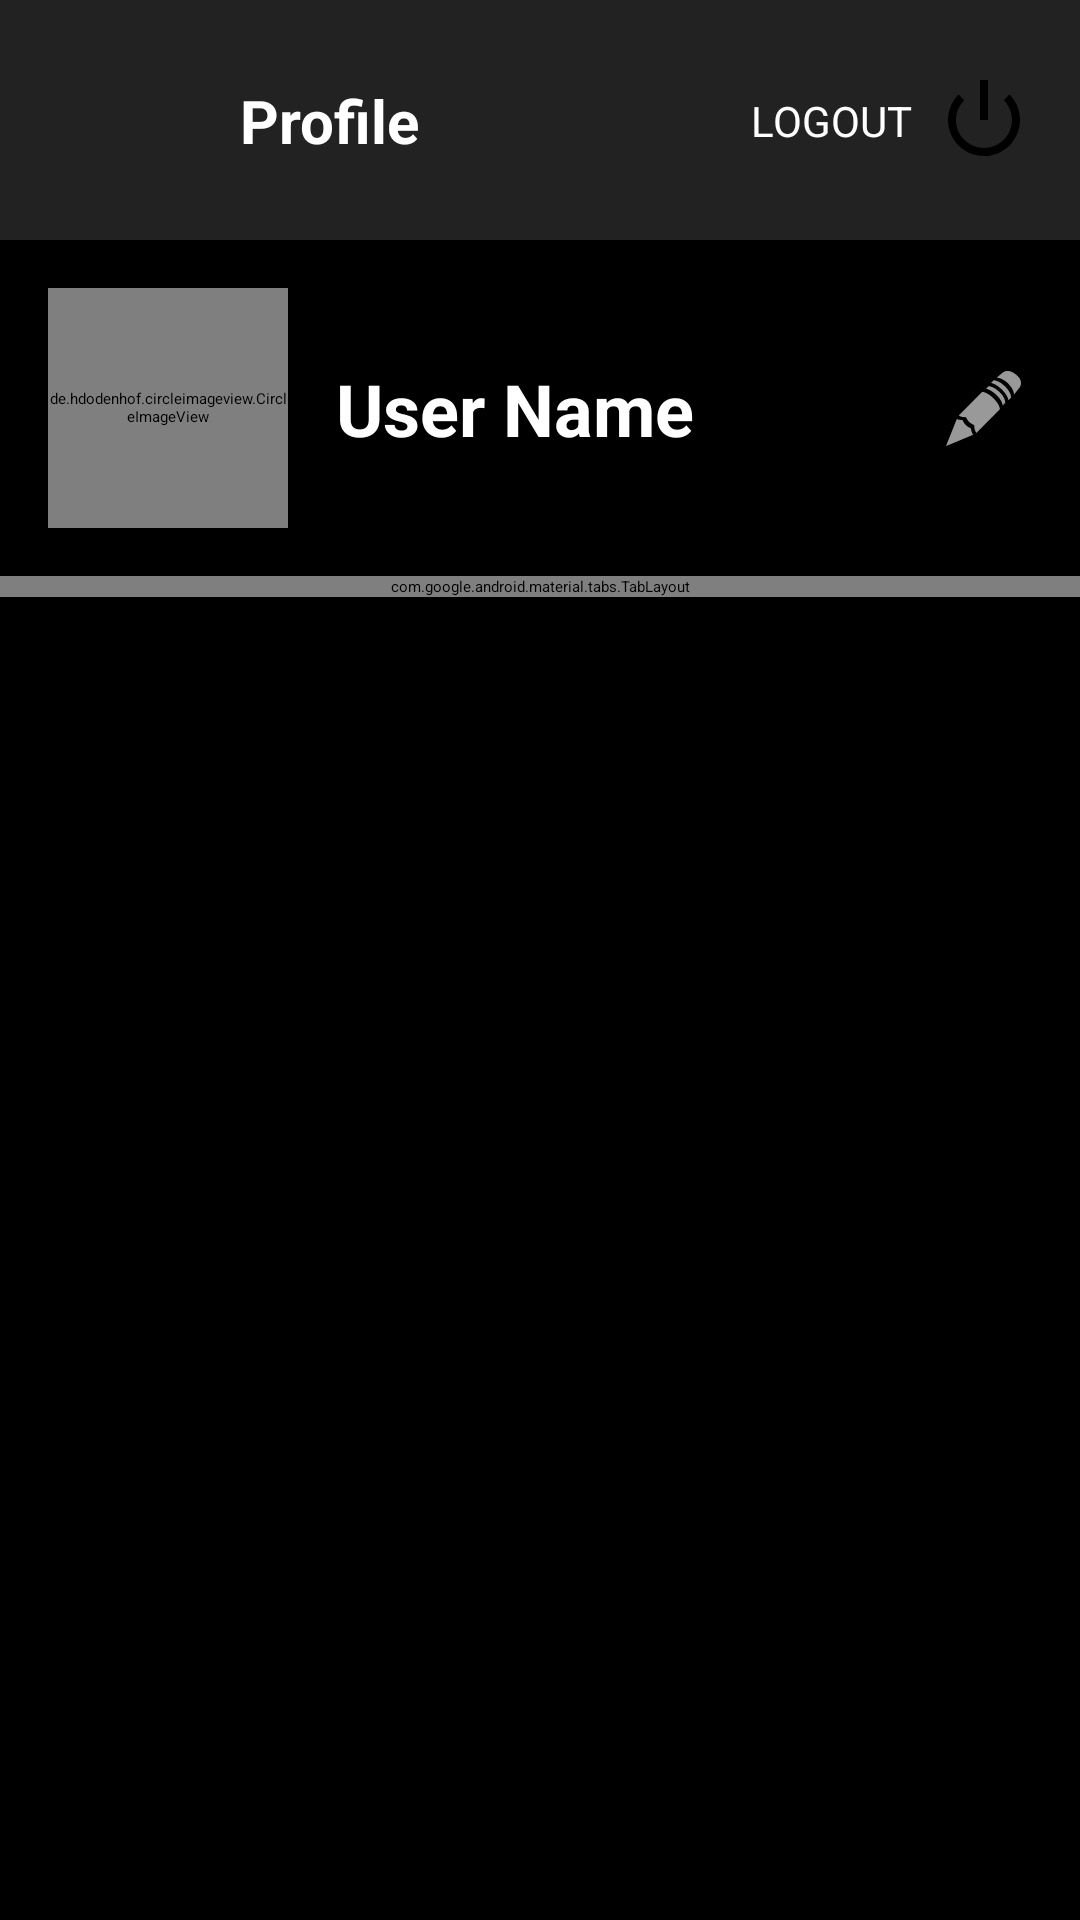

The Android layout XML behind this screen, and the referenced resources:
<!-- AndroidManifest.xml: application theme Theme.Booksy.Splash -->
<!-- res/layout/fragment_user_profile.xml -->
<FrameLayout xmlns:android="http://schemas.android.com/apk/res/android"
    xmlns:app="http://schemas.android.com/apk/res-auto"
    android:id="@+id/profileRoot"
    android:layout_width="match_parent"
    android:layout_height="match_parent"
    android:background="@color/booksy_background">

    <LinearLayout
        android:id="@+id/contentLayout"
        android:orientation="vertical"
        android:layout_width="match_parent"
        android:layout_height="match_parent">

        <androidx.constraintlayout.widget.ConstraintLayout
            android:layout_width="match_parent"
            android:layout_height="wrap_content"
            android:background="@color/booksy_surface"
            android:padding="16dp">

            <ImageButton
                android:id="@+id/backToHomeButton"
                android:layout_width="48dp"
                android:layout_height="48dp"
                android:src="@drawable/ic_arrow_back"
                android:background="?attr/selectableItemBackgroundBorderless"
                android:contentDescription="Back to Home"
                app:layout_constraintStart_toStartOf="parent"
                app:layout_constraintTop_toTopOf="parent"
                app:layout_constraintBottom_toBottomOf="parent"
                app:tint="@color/booksy_text_primary" />

            <TextView
                android:layout_width="wrap_content"
                android:layout_height="wrap_content"
                android:text="Profile"
                android:textSize="20sp"
                android:textStyle="bold"
                android:textColor="@color/booksy_text_primary"
                app:layout_constraintStart_toEndOf="@id/backToHomeButton"
                app:layout_constraintTop_toTopOf="parent"
                app:layout_constraintBottom_toBottomOf="parent"
                android:layout_marginStart="16dp" />

            <TextView
                android:id="@+id/logoutText"
                android:layout_width="wrap_content"
                android:layout_height="wrap_content"
                android:text="LOGOUT"
                android:textColor="@color/booksy_text_primary"
                android:textSize="14sp"
                android:layout_marginEnd="8dp"
                app:layout_constraintEnd_toStartOf="@id/logoutButton"
                app:layout_constraintTop_toTopOf="@id/logoutButton"
                app:layout_constraintBottom_toBottomOf="@id/logoutButton" />

            <ImageButton
                android:id="@+id/logoutButton"
                android:layout_width="32dp"
                android:layout_height="32dp"
                android:src="@android:drawable/ic_lock_power_off"
                android:background="?attr/selectableItemBackgroundBorderless"
                android:contentDescription="Logout"
                app:layout_constraintEnd_toEndOf="parent"
                app:layout_constraintTop_toTopOf="parent"
                app:layout_constraintBottom_toBottomOf="parent"
                app:tint="@color/booksy_text_primary" />
        </androidx.constraintlayout.widget.ConstraintLayout>

        <androidx.constraintlayout.widget.ConstraintLayout
            android:layout_width="match_parent"
            android:layout_height="wrap_content"
            android:padding="16dp"
            android:background="@android:color/transparent">

            <de.hdodenhof.circleimageview.CircleImageView
                android:id="@+id/userImage"
                android:layout_width="80dp"
                android:layout_height="80dp"
                android:src="@drawable/default_profile"
                app:civ_border_width="3dp"
                app:civ_border_color="#FFFFFF"
                app:civ_border_overlay="true"
                app:layout_constraintStart_toStartOf="parent"
                app:layout_constraintTop_toTopOf="parent" />

            <TextView
                android:id="@+id/userName"
                android:layout_width="0dp"
                android:layout_height="wrap_content"
                android:text="User Name"
                android:textSize="24sp"
                android:textStyle="bold"
                android:textColor="@color/booksy_text_primary"
                android:layout_marginStart="16dp"
                app:layout_constraintStart_toEndOf="@id/userImage"
                app:layout_constraintTop_toTopOf="@id/userImage"
                app:layout_constraintBottom_toBottomOf="@id/userImage"
                app:layout_constraintEnd_toStartOf="@id/editProfileButton" />

            <ImageButton
                android:id="@+id/editProfileButton"
                android:layout_width="32dp"
                android:layout_height="32dp"
                android:src="@android:drawable/ic_menu_edit"
                android:background="?attr/selectableItemBackgroundBorderless"
                android:contentDescription="Edit Profile"
                app:layout_constraintEnd_toEndOf="parent"
                app:layout_constraintTop_toTopOf="@id/userName"
                app:layout_constraintBottom_toBottomOf="@id/userName"
                app:tint="@color/booksy_text_primary" />

        </androidx.constraintlayout.widget.ConstraintLayout>

        <com.google.android.material.tabs.TabLayout
            android:id="@+id/tabLayout"
            android:layout_width="match_parent"
            android:layout_height="wrap_content"
            app:tabMode="fixed"
            app:tabGravity="fill"
            android:background="@color/booksy_surface"
            app:tabIndicatorColor="@color/white"
            app:tabTextColor="@color/booksy_text_secondary"
            app:tabSelectedTextColor="@color/booksy_text_primary" />

        <androidx.viewpager2.widget.ViewPager2
            android:id="@+id/viewPager"
            android:layout_width="match_parent"
            android:layout_height="0dp"
            android:layout_weight="1" />
    </LinearLayout>

    <FrameLayout
        android:id="@+id/loadingOverlay"
        android:layout_width="match_parent"
        android:layout_height="match_parent"
        android:background="@color/booksy_overlay"
        android:visibility="gone"
        android:clickable="true"
        android:focusable="true">

        <ProgressBar
            android:id="@+id/loadingSpinner"
            android:layout_width="48dp"
            android:layout_height="48dp"
            android:layout_gravity="center" />
    </FrameLayout>
</FrameLayout>
<!-- resources referenced by this layout -->
<resources>
  <color name="booksy_background">#000000</color>
  <color name="booksy_overlay">#88000000</color>
  <color name="booksy_surface">#222222</color>
  <color name="booksy_text_primary">#FFFFFF</color>
  <color name="booksy_text_secondary">#DDDDDD</color>
  <color name="white">#FFFFFF</color>
  <!-- drawable default_profile: png bitmap (drawable, 417312 bytes) -->
  <style name="Theme.Booksy.Splash" parent="Theme.SplashScreen">
          <item name="android:windowSplashScreenAnimatedIcon">@drawable/booksy_logo</item>
          <item name="android:windowSplashScreenBackground">#121212</item>
          <item name="android:windowSplashScreenIconBackgroundColor">@android:color/transparent</item>
          <item name="postSplashScreenTheme">@style/Theme.Booksy</item>
      </style>
  <!-- drawable booksy_logo: png bitmap (drawable, 17070 bytes) -->
  <style name="Theme.Booksy" parent="Theme.Material3.DayNight.NoActionBar">
          <item name="colorSurface">@color/booksy_surface</item>
          <item name="colorPrimary">@color/white</item>
          <item name="colorOnPrimary">@color/black</item>
          <item name="android:colorBackground">@color/booksy_background</item>
          <item name="android:navigationBarColor">@color/black</item>
          <item name="android:statusBarColor">@android:color/transparent</item>
          <item name="buttonStyle">@style/BooksyButton.White</item>
          <item name="fontFamily">@font/volkhov_family</item>
          <item name="android:windowTranslucentStatus">true</item>
          <item name="android:windowTranslucentNavigation">true</item>
      </style>
  <color name="black">#000000</color>
  <style name="BooksyButton.White" parent="Widget.Material3.Button">
          <item name="android:backgroundTint">@color/white</item>
          <item name="android:textColor">@color/black</item>
          <item name="shapeAppearance">@style/BooksyButtonShape</item>
          <item name="fontFamily">@font/volkhov_family</item>
          <item name="android:textStyle">bold</item>
          <item name="android:textSize">18sp</item>
          <item name="android:textAllCaps">true</item>
          <item name="android:letterSpacing">0.05</item>
      </style>
  <style name="BooksyButtonShape" parent="ShapeAppearance.Material3.Corner.None">
          <item name="cornerSize">8dp</item>
      </style>
</resources>
